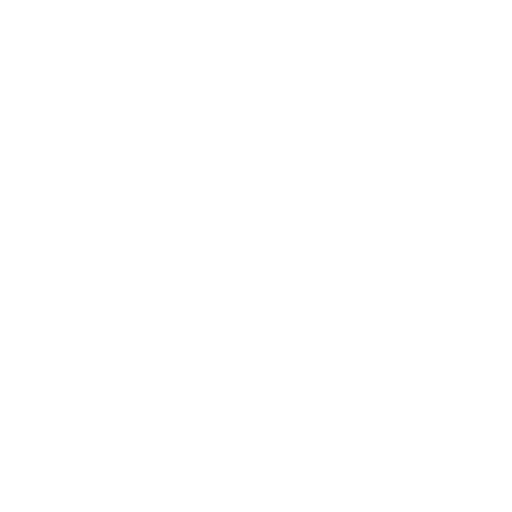
t = 0.00 s
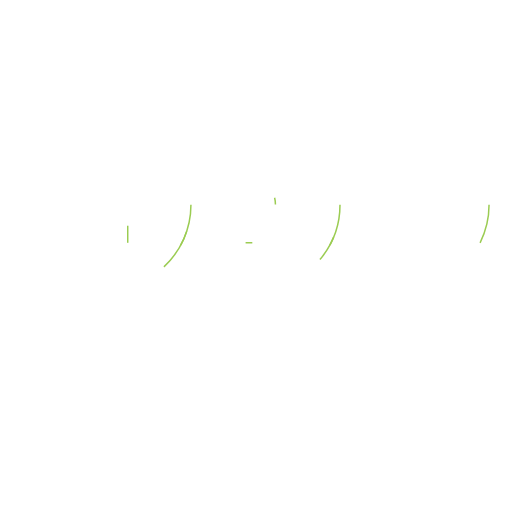
t = 0.28 s
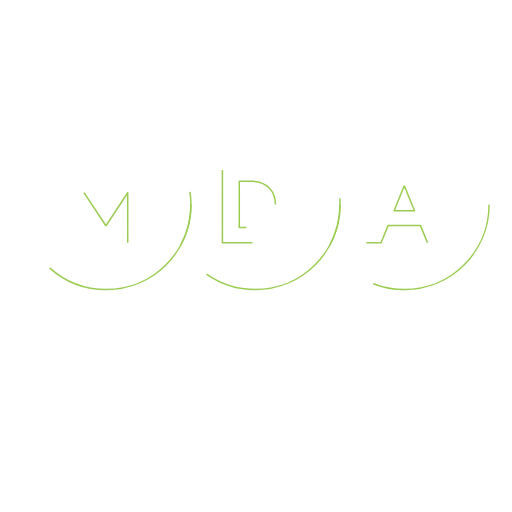
t = 0.78 s
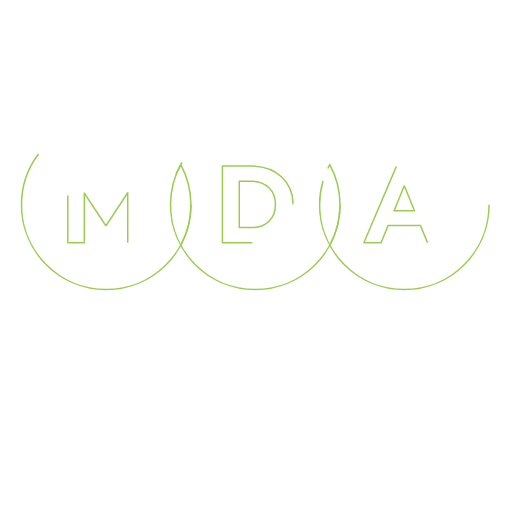
t = 1.28 s
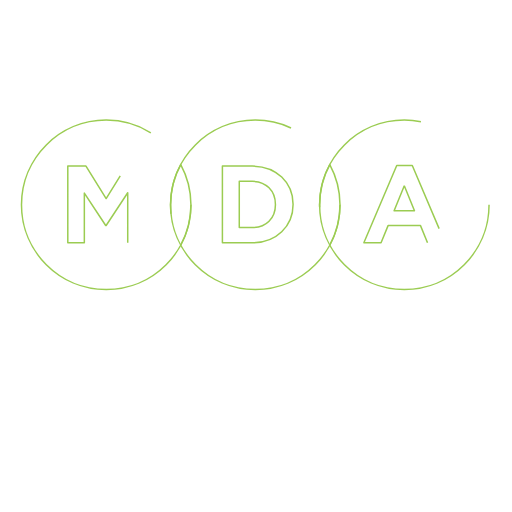
t = 1.77 s
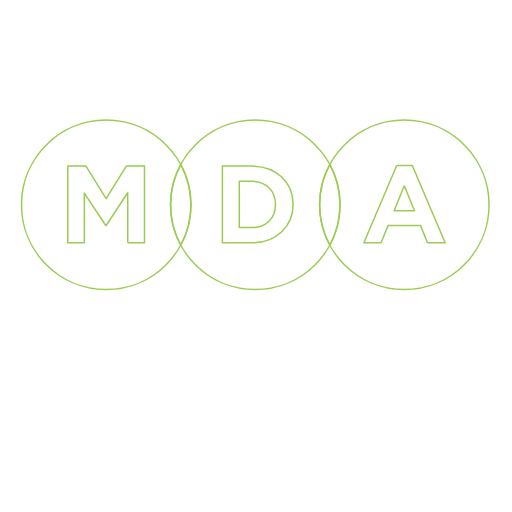
t = 2.40 s

The animated SVG that drew these frames (rendered in a browser with its animation timeline set to each time). Animation: 2 CSS @keyframes rules; one cycle of 2.40 s.

<!--?xml version="1.0" encoding="UTF-8" standalone="no"?--><svg width="100%" height="100%" viewBox="0 0 512 512" version="1.1" xmlns="http://www.w3.org/2000/svg" xmlns:xlink="http://www.w3.org/1999/xlink" xml:space="preserve" xmlns:serif="http://www.serif.com/" style="fill-rule: evenodd; clip-rule: evenodd; stroke-linejoin: round; stroke-miterlimit: 1.41421;"><g><path d="M190.935,204.84c0,46.791 -37.931,84.722 -84.722,84.722c-46.79,0 -84.722,-37.931 -84.722,-84.722c0,-46.79 37.932,-84.722 84.722,-84.722c46.791,0 84.722,37.932 84.722,84.722" style="fill:none;stroke:#9bcc52;stroke-width:1.5px;" class="bClZweWM_0"></path><path d="M339.994,204.84c0,46.791 -37.931,84.722 -84.722,84.722c-46.79,0 -84.722,-37.931 -84.722,-84.722c0,-46.79 37.932,-84.722 84.722,-84.722c46.791,0 84.722,37.932 84.722,84.722" style="fill:none;stroke:#9bcc52;stroke-width:1.5px;" class="bClZweWM_1"></path><path d="M180.743,245.158c6.499,-11.989 10.191,-25.722 10.191,-40.318c0,-14.596 -3.692,-28.329 -10.191,-40.318c-6.498,11.989 -10.191,25.722 -10.191,40.318c0,14.596 3.693,28.329 10.191,40.318" style="fill:none;stroke:#9bcc52;stroke-width:1.5px;" class="bClZweWM_2"></path><path d="M489.053,204.84c0,46.791 -37.932,84.722 -84.722,84.722c-46.791,0 -84.722,-37.931 -84.722,-84.722c0,-46.79 37.931,-84.722 84.722,-84.722c46.79,0 84.722,37.932 84.722,84.722" style="fill:none;stroke:#9bcc52;stroke-width:1.5px;" class="bClZweWM_3"></path><path d="M329.802,245.158c6.499,-11.989 10.191,-25.722 10.191,-40.318c0,-14.596 -3.692,-28.329 -10.191,-40.318c-6.498,11.989 -10.191,25.722 -10.191,40.318c0,14.596 3.693,28.329 10.191,40.318" style="fill:none;stroke:#9bcc52;stroke-width:1.5px;" class="bClZweWM_4"></path><path d="M127.726,242.799l0,-50.068l-21.584,32.757l-0.438,0l-21.364,-32.429l0,49.74l-16.545,0l0,-76.694l18.188,0l20.159,32.431l20.161,-32.431l18.188,0l0,76.694l-16.765,0Z" style="fill:none;stroke:#9bcc52;stroke-width:1.5px;" class="bClZweWM_5"></path><path d="M275.432,204.453c0,-13.586 -9.314,-23.12 -23.118,-23.12l-13.038,0l0,46.239l13.038,0c13.804,0 23.118,-9.313 23.118,-22.901l0,-0.218Zm-23.118,38.345l-29.911,0l0,-76.692l29.911,0c24.103,0 40.758,16.545 40.758,38.127l0,0.22c0,21.584 -16.655,38.345 -40.758,38.345" style="fill:none;stroke:#9bcc52;stroke-width:1.5px;" class="bClZweWM_6"></path><path d="M404.293,185.828l-10.189,24.871l20.378,0l-10.189,-24.871Zm23.228,56.971l-7.011,-17.201l-32.434,0l-7.011,17.201l-17.2,0l32.869,-77.24l15.556,0l32.871,77.24l-17.64,0Z" style="fill:none;stroke:#9bcc52;stroke-width:1.5px;" class="bClZweWM_7"></path></g><style data-made-with="vivus-instant">.bClZweWM_0{stroke-dasharray:533 535;stroke-dashoffset:534;animation:bClZweWM_draw 2120ms linear 0ms forwards;}.bClZweWM_1{stroke-dasharray:533 535;stroke-dashoffset:534;animation:bClZweWM_draw 2120ms linear 40ms forwards;}.bClZweWM_2{stroke-dasharray:169 171;stroke-dashoffset:170;animation:bClZweWM_draw 2120ms linear 80ms forwards;}.bClZweWM_3{stroke-dasharray:533 535;stroke-dashoffset:534;animation:bClZweWM_draw 2120ms linear 120ms forwards;}.bClZweWM_4{stroke-dasharray:169 171;stroke-dashoffset:170;animation:bClZweWM_draw 2120ms linear 160ms forwards;}.bClZweWM_5{stroke-dasharray:478 480;stroke-dashoffset:479;animation:bClZweWM_draw 2120ms linear 200ms forwards;}.bClZweWM_6{stroke-dasharray:408 410;stroke-dashoffset:409;animation:bClZweWM_draw 2120ms linear 240ms forwards;}.bClZweWM_7{stroke-dasharray:362 364;stroke-dashoffset:363;animation:bClZweWM_draw 2120ms linear 280ms forwards;}@keyframes bClZweWM_draw{100%{stroke-dashoffset:0;}}@keyframes bClZweWM_fade{0%{stroke-opacity:1;}93.93939393939394%{stroke-opacity:1;}100%{stroke-opacity:0;}}</style></svg>